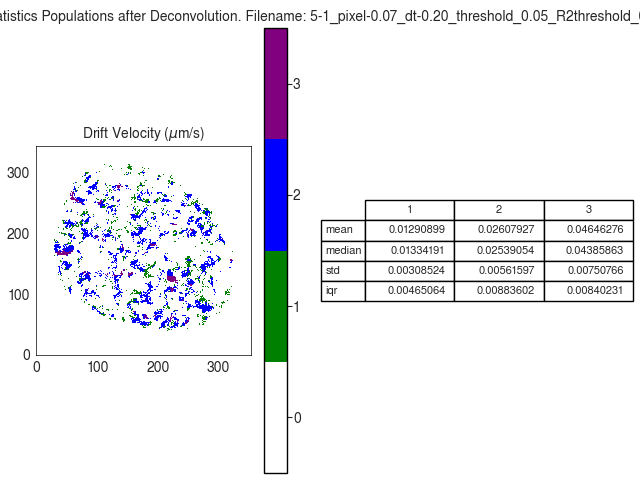

The table this chart was drawn from, first rows:
V
, 1, 2, 3
mean, 0.01291, 0.02608, 0.04646
median, 0.01334, 0.02539, 0.04386
std, 0.003085, 0.005616, 0.007508
iqr, 0.004651, 0.008836, 0.008402
